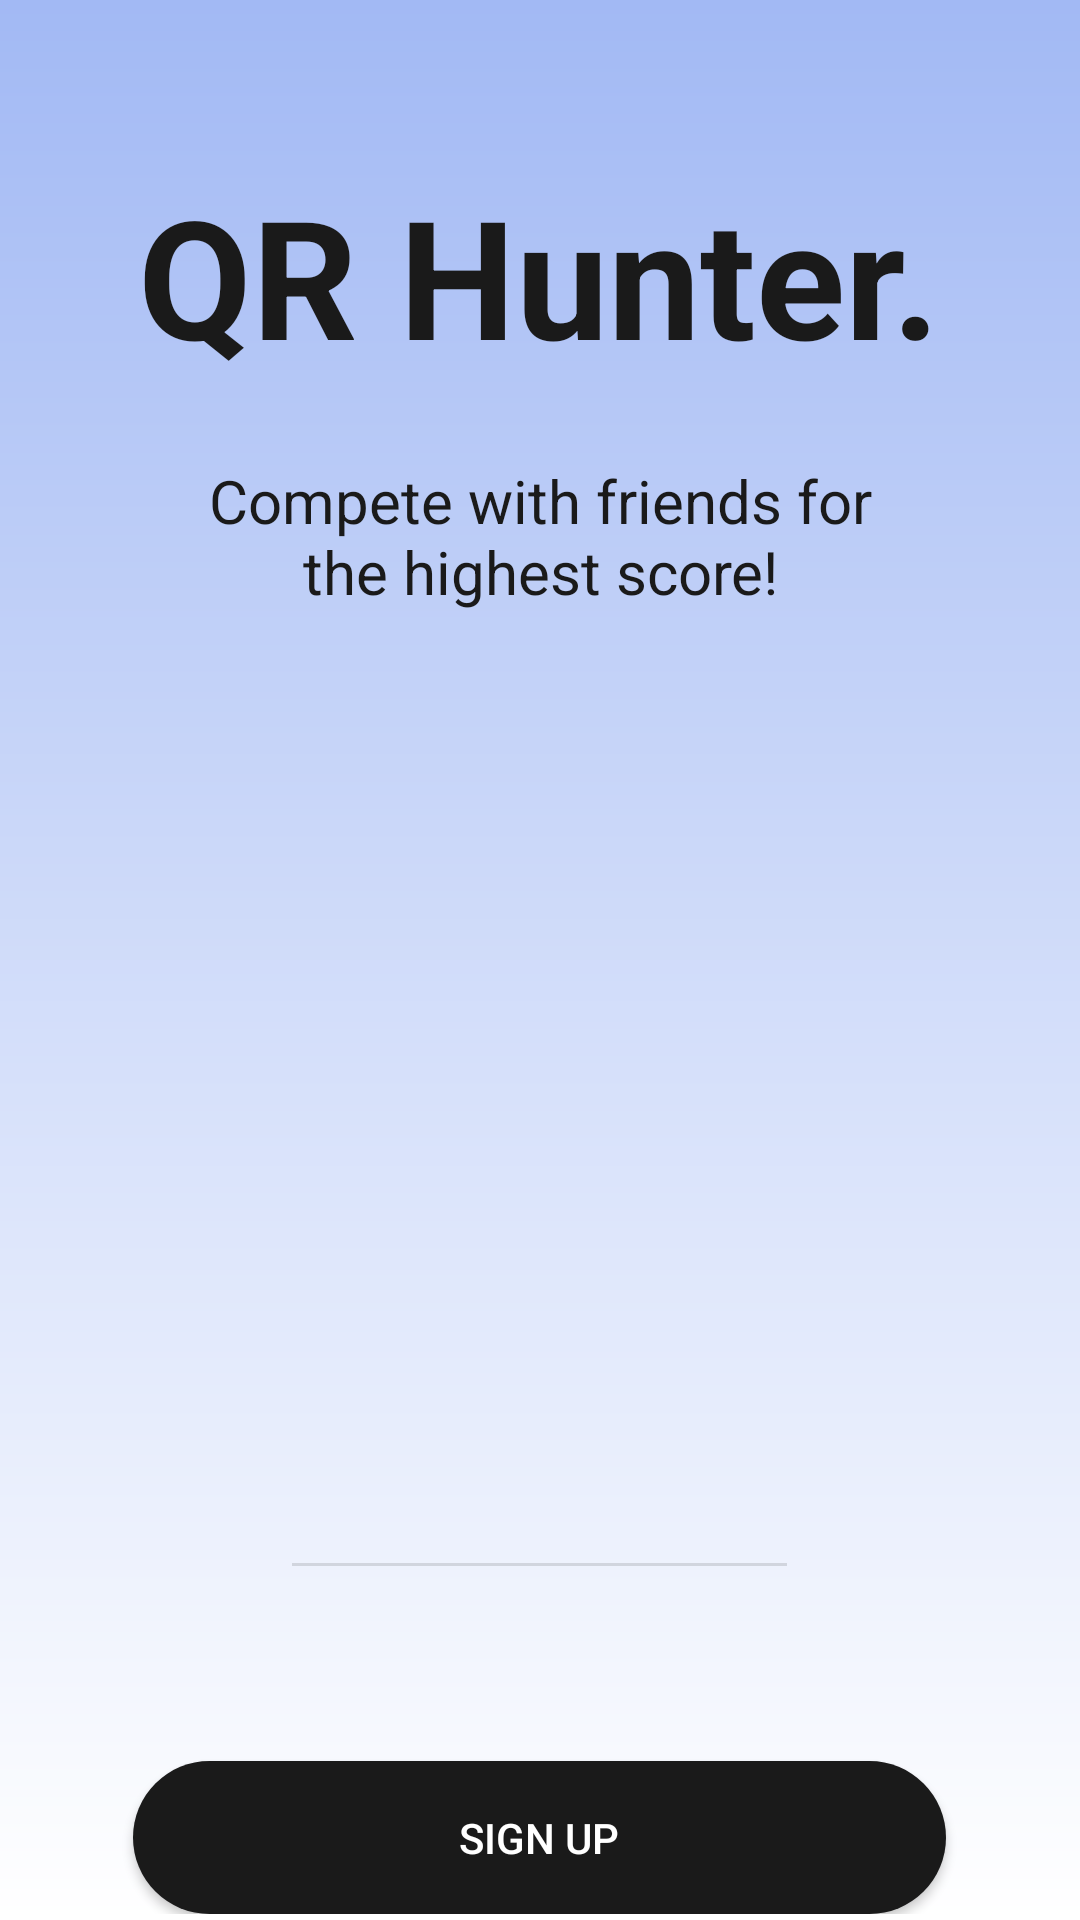

Layout XML and referenced resources for this Android screen:
<!-- AndroidManifest.xml: application theme Theme.QRProject -->
<!-- res/layout/landing_page.xml -->
<?xml version="1.0" encoding="utf-8"?>
<ScrollView xmlns:android="http://schemas.android.com/apk/res/android"
    xmlns:app="http://schemas.android.com/apk/res-auto"
    xmlns:tools="http://schemas.android.com/tools"
    android:layout_width="match_parent"
    android:layout_height="match_parent"
    android:background="@drawable/background_blue_gradient">

    <LinearLayout
        android:orientation="vertical"
        android:layout_width="match_parent"
        android:layout_height="match_parent">

        <TextView
            android:id="@+id/Title"
            android:layout_width="wrap_content"
            android:layout_height="wrap_content"
            android:layout_gravity="center"
            android:layout_marginTop="55dp"
            android:text="QR Hunter."
            android:textColor="@color/black"
            android:textSize="55sp"
            android:textStyle="bold" />

        <TextView
            android:id="@+id/textView2"
            android:layout_width="224dp"
            android:layout_height="wrap_content"
            android:layout_gravity="center"
            android:layout_marginTop="25dp"
            android:text="Compete with friends for the highest score!"
            android:textAlignment="center"
            android:textColor="@color/black"
            android:textSize="20sp" />

        <ImageView
            android:id="@+id/imageView"
            android:layout_width="210dp"
            android:layout_height="207dp"
            android:src="@drawable/logo"
            android:layout_gravity="center"
            android:layout_marginTop="45dp"/>

        <View
            android:id="@+id/divider"
            android:layout_width="165dp"
            android:layout_height="1dp"
            android:background="?android:attr/listDivider"
            android:layout_gravity="center"
            android:layout_marginTop="65dp"/>

        <androidx.appcompat.widget.AppCompatButton
            android:id="@+id/sign_up_button"
            android:layout_width="271dp"
            android:layout_height="51dp"
            android:background="@drawable/black_round_btn"
            android:textColor="@color/white"
            android:text="SIGN UP"
            android:layout_gravity="center"
            android:layout_marginTop="65dp"/>


    </LinearLayout>
</ScrollView>
<!-- resources referenced by this layout -->
<resources>
  <color name="black">#1A1A1A</color>
  <color name="white">#FFFFFFFF</color>
  <!-- drawable background_blue_gradient (drawable) -->
  <?xml version="1.0" encoding="utf-8"?>
  <shape xmlns:android="http://schemas.android.com/apk/res/android"
      android:shape="rectangle">
  
      <gradient
          android:startColor="#A2B9F4"
          android:endColor="#FFFFFF"
          android:angle="270" />
  
  </shape>
  <!-- drawable black_round_btn (drawable) -->
  <?xml version="1.0" encoding="utf-8"?>
  <shape xmlns:android="http://schemas.android.com/apk/res/android"
      android:shape="rectangle">
  
      <corners android:radius="87dp" />
  
      <solid android:color="#1A1A1A" />
  
  
  </shape>
  <style name="Theme.QRProject" parent="Theme.MaterialComponents.DayNight.DarkActionBar">
          
          <item name="colorPrimary">@color/purple_500</item>
          <item name="colorPrimaryVariant">@color/purple_700</item>
          <item name="colorOnPrimary">@color/white</item>
          
          <item name="colorSecondary">@color/teal_200</item>
          <item name="colorSecondaryVariant">@color/teal_700</item>
          <item name="colorOnSecondary">@color/black</item>
          
          <item name="android:statusBarColor">?attr/colorPrimaryVariant</item>
          
      </style>
  <color name="purple_500">#FF6200EE</color>
  <color name="purple_700">#FF3700B3</color>
  <color name="teal_200">#FF03DAC5</color>
  <color name="teal_700">#FF018786</color>
</resources>
